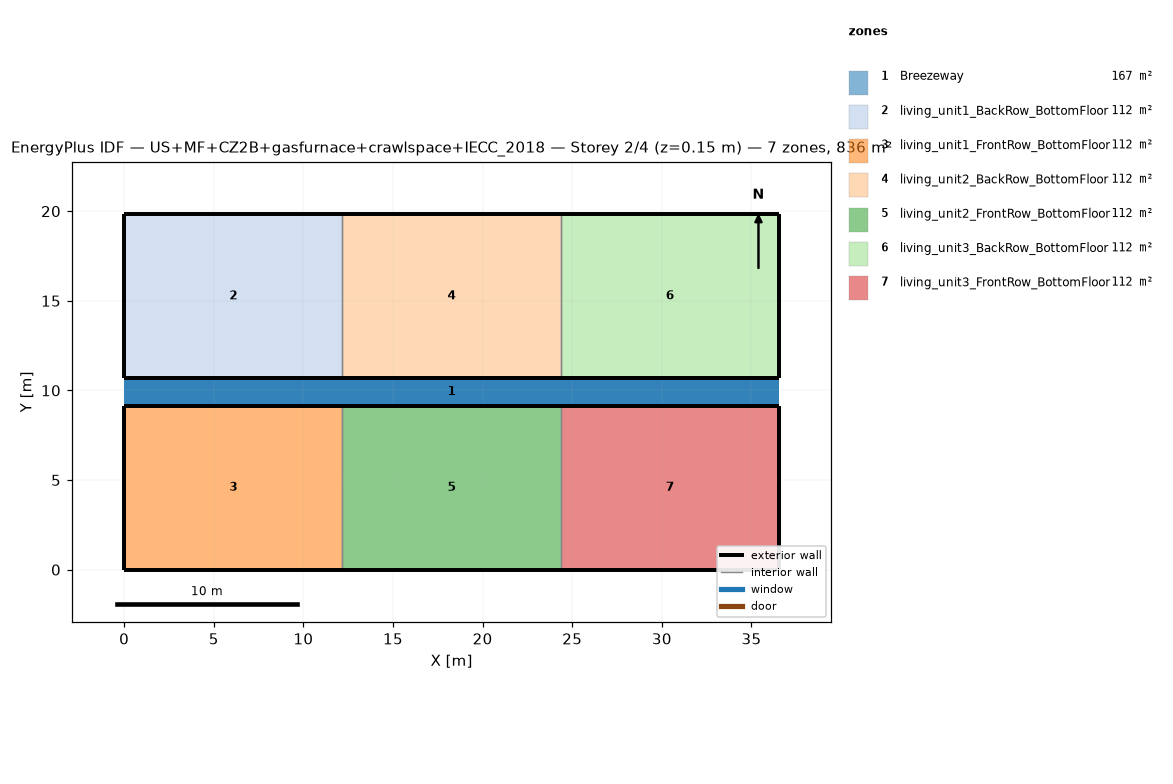
=== STOREY PLAN SPEC (per zone: floor XY polygon, exterior-wall plan segments, windows/doors) ===
zone 1: Breezeway  (167.0 m²)
  floor: (36.54, 9.16) (0.00, 9.16) (0.00, 10.68) (36.54, 10.68)
  floor: (36.54, 9.16) (0.00, 9.16) (0.00, 10.68) (36.54, 10.68)
  floor: (36.54, 9.16) (0.00, 9.16) (0.00, 10.68) (36.54, 10.68)
zone 2: living_unit1_BackRow_BottomFloor  (111.5 m²)
  floor: (12.18, 10.68) (0.00, 10.68) (0.00, 19.84) (12.18, 19.84)
  exterior wall: (0.00, 10.68) – (12.18, 10.68)  [12.2 m]
  exterior wall: (12.18, 19.84) – (0.00, 19.84)  [12.2 m]
  exterior wall: (0.00, 19.84) – (0.00, 10.68)  [9.2 m]
  interior walls: 1
zone 3: living_unit1_FrontRow_BottomFloor  (111.5 m²)
  floor: (12.18, 0.00) (0.00, 0.00) (0.00, 9.16) (12.18, 9.16)
  exterior wall: (0.00, 0.00) – (12.18, 0.00)  [12.2 m]
  exterior wall: (12.18, 9.16) – (0.00, 9.16)  [12.2 m]
  exterior wall: (0.00, 9.16) – (0.00, 0.00)  [9.2 m]
  interior walls: 1
zone 4: living_unit2_BackRow_BottomFloor  (111.5 m²)
  floor: (24.36, 10.68) (12.18, 10.68) (12.18, 19.84) (24.36, 19.84)
  exterior wall: (12.18, 10.68) – (24.36, 10.68)  [12.2 m]
  exterior wall: (24.36, 19.84) – (12.18, 19.84)  [12.2 m]
  interior walls: 2
zone 5: living_unit2_FrontRow_BottomFloor  (111.5 m²)
  floor: (24.36, 0.00) (12.18, 0.00) (12.18, 9.16) (24.36, 9.16)
  exterior wall: (12.18, 0.00) – (24.36, 0.00)  [12.2 m]
  exterior wall: (24.36, 9.16) – (12.18, 9.16)  [12.2 m]
  interior walls: 2
zone 6: living_unit3_BackRow_BottomFloor  (111.5 m²)
  floor: (36.54, 10.68) (24.36, 10.68) (24.36, 19.84) (36.54, 19.84)
  exterior wall: (24.36, 10.68) – (36.54, 10.68)  [12.2 m]
  exterior wall: (36.54, 10.68) – (36.54, 19.84)  [9.2 m]
  exterior wall: (36.54, 19.84) – (24.36, 19.84)  [12.2 m]
  interior walls: 1
zone 7: living_unit3_FrontRow_BottomFloor  (111.5 m²)
  floor: (36.54, 0.00) (24.36, 0.00) (24.36, 9.16) (36.54, 9.16)
  exterior wall: (24.36, 0.00) – (36.54, 0.00)  [12.2 m]
  exterior wall: (36.54, 0.00) – (36.54, 9.16)  [9.2 m]
  exterior wall: (36.54, 9.16) – (24.36, 9.16)  [12.2 m]
  interior walls: 1

=== DERIVED (storey summary) ===
Building: US+MF+CZ2B+gasfurnace+crawlspace+IECC_2018
Storey: 2 of 4  (floor level z = 0.15 m)
Storey gross floor area: 836.2 m²
Zones on this storey: 7
  - Breezeway: floor 167.0 m²
  - living_unit1_BackRow_BottomFloor: floor 111.5 m²; exterior wall 33.5 m (86.9 m²); WWR 0.0%
  - living_unit1_FrontRow_BottomFloor: floor 111.5 m²; exterior wall 33.5 m (86.9 m²); WWR 0.0%
  - living_unit2_BackRow_BottomFloor: floor 111.5 m²; exterior wall 24.4 m (63.1 m²); WWR 0.0%
  - living_unit2_FrontRow_BottomFloor: floor 111.5 m²; exterior wall 24.4 m (63.1 m²); WWR 0.0%
  - living_unit3_BackRow_BottomFloor: floor 111.5 m²; exterior wall 33.5 m (86.9 m²); WWR 0.0%
  - living_unit3_FrontRow_BottomFloor: floor 111.5 m²; exterior wall 33.5 m (86.9 m²); WWR 0.0%
Zone adjacency (shared interzone walls):
  - living_unit1_BackRow_BottomFloor ↔ living_unit2_BackRow_BottomFloor
  - living_unit1_FrontRow_BottomFloor ↔ living_unit2_FrontRow_BottomFloor
  - living_unit2_BackRow_BottomFloor ↔ living_unit3_BackRow_BottomFloor
  - living_unit2_FrontRow_BottomFloor ↔ living_unit3_FrontRow_BottomFloor